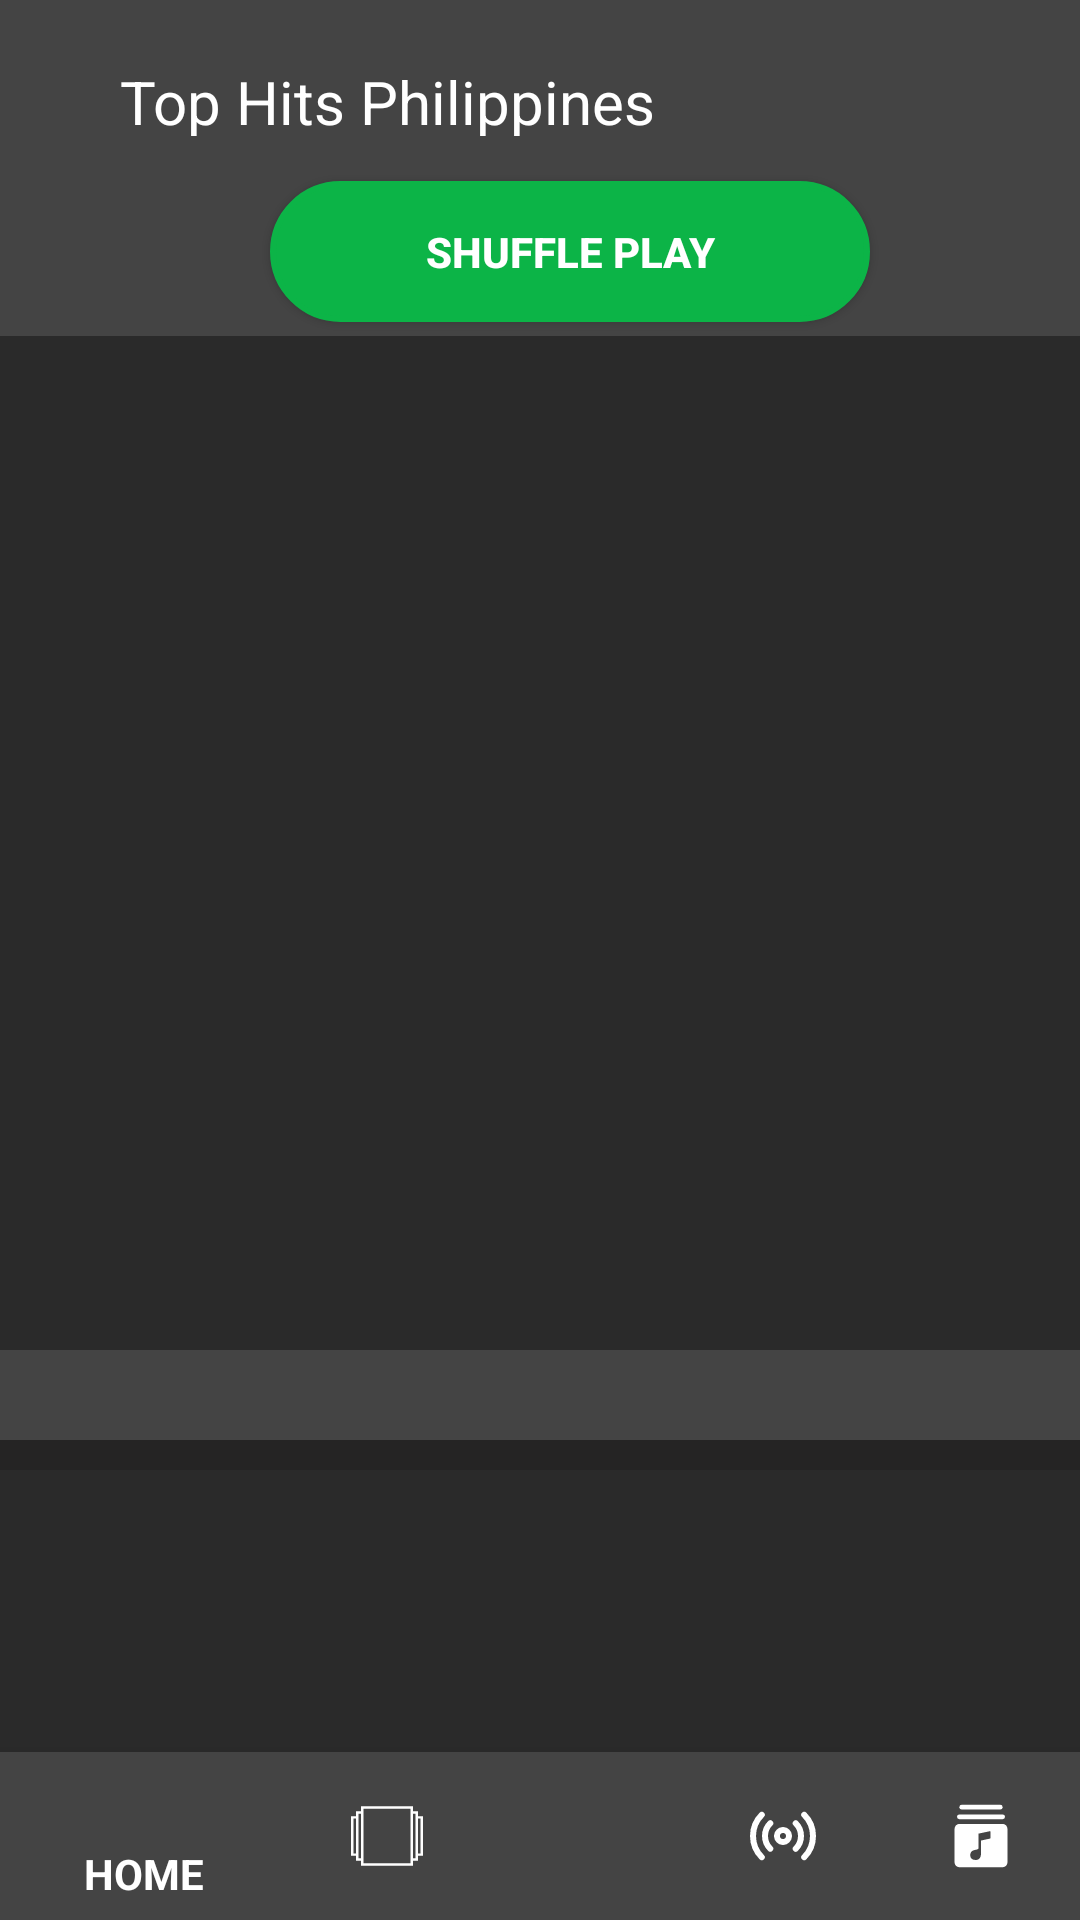

Layout XML and referenced resources for this Android screen:
<!-- AndroidManifest.xml: application theme AppTheme -->
<!-- res/layout/activity_main.xml -->
<?xml version="1.0" encoding="utf-8"?>
<RelativeLayout
    xmlns:android="http://schemas.android.com/apk/res/android"
    xmlns:app="http://schemas.android.com/apk/res-auto"
    xmlns:tools="http://schemas.android.com/tools"
    android:layout_height="match_parent"
    android:layout_width="match_parent">

    <android.support.design.widget.CoordinatorLayout
    android:layout_width="match_parent"
    android:background="#444444"
    android:layout_height="match_parent"
    tools:context="com.example.davegilbier.spotify.Controller.MainActivity">

    <android.support.design.widget.AppBarLayout
        android:id="@+id/appbarlayout"
        android:layout_width="match_parent"
        android:layout_height="@dimen/detail_backdrop_height"
        android:theme="@style/CustomCollapse"
        android:fitsSystemWindows="true">


        <android.support.design.widget.CollapsingToolbarLayout
            android:id="@+id/id1"
            android:layout_width="match_parent"
            android:layout_height="match_parent"
            app:collapsedTitleGravity="center"
            android:scrollbarFadeDuration="2"
            app:layout_scrollFlags="scroll|exitUntilCollapsed"
            app:contentScrim="@color/toolbarColor"

            android:fitsSystemWindows="true">
            <LinearLayout
                android:layout_width="match_parent"
                android:layout_height="match_parent"
                android:orientation="vertical">
        <android.support.v7.widget.Toolbar
            android:id="@+id/toolbar"
            android:layout_width="match_parent"
            android:layout_height="?attr/actionBarSize"
            android:gravity="top"
            app:layout_collapseMode="pin"
            android:background="#444444"
            android:theme="@style/ThemeOverlay.AppCompat.Dark.ActionBar"
            app:popupTheme="@style/CustomCollapse">

            <TextView
                android:layout_width="match_parent"
                android:layout_height="35dp"
                android:paddingTop="10dp"
                android:text="@string/title"
                android:textSize="20sp"
                android:layout_marginLeft="40dp"
                android:textColor="#FFF"/>
        </android.support.v7.widget.Toolbar>

    <android.support.v7.widget.Toolbar
        android:id="@+id/toolbar1"
        android:layout_width="match_parent"
        android:layout_height="?attr/actionBarSize"
        android:gravity="top"
        app:layout_collapseMode="pin"
        android:background="#444444"
        android:theme="@style/ThemeOverlay.AppCompat.Dark.ActionBar"
        app:popupTheme="@style/CustomCollapse">
            <Button
                android:id="@+id/btnShuffle"
                android:layout_width="wrap_content"
                android:layout_height="47dp"
                android:background="@drawable/buttonsq"
                android:layout_marginLeft="90dp"
                android:text="@string/shuffle"
                android:textColor="#FFF"
                android:textSize="14sp"
                android:textStyle="bold"
                app:layout_anchor="@id/nestedScrollView"
                app:layout_anchorGravity="center|top"
                tools:layout_editor_absoluteY="457dp" />
    </android.support.v7.widget.Toolbar>

            </LinearLayout>


        </android.support.design.widget.CollapsingToolbarLayout>
    </android.support.design.widget.AppBarLayout>



    <android.support.v4.widget.NestedScrollView
        android:id="@+id/nestedScrollView"
        android:layout_width="match_parent"
        android:layout_height="match_parent"
        android:clipToPadding="false"
        android:layout_marginTop="30dp"
        android:background="@color/toolbarColor"
        app:layout_behavior="@string/appbar_scrolling_view_behavior">
        <RelativeLayout
            android:layout_width="match_parent"
            android:layout_height="match_parent">
            <android.support.v7.widget.RecyclerView
                android:id="@+id/recyclerView"
                android:paddingTop="10dp"
                android:layout_width="match_parent"
                android:layout_height="match_parent"
                android:layout_alignParentLeft="true"
                android:layout_alignParentStart="true"
                android:layout_alignParentTop="true"
                android:scrollbars="vertical"
                android:background="@color/backgroundList"/>


        </RelativeLayout>


    </android.support.v4.widget.NestedScrollView>


</android.support.design.widget.CoordinatorLayout>
    <FrameLayout
        android:id="@+id/fragment_play"
        android:layout_width="match_parent"
        android:layout_height="wrap_content"
        android:background="@color/fragment"
        android:layout_alignParentBottom="true"
        android:layout_marginBottom="50dp">
    </FrameLayout>
    <android.support.design.widget.BottomNavigationView
        android:id="@+id/bottomNavigation"
        android:layout_width="match_parent"
        android:layout_height="wrap_content"
        android:layout_alignParentBottom="true"
        android:layout_gravity="bottom"
        app:menu="@menu/navigation"
        app:itemIconTint="#fff"
        app:itemTextColor="#fff"
        android:background="#444444"/>
    />

</RelativeLayout>
<!-- resources referenced by this layout -->
<resources>
  <color name="backgroundList">#252424</color>
  <color name="fragment">#212225</color>
  <color name="toolbarColor">#2A2A2A</color>
  <dimen name="detail_backdrop_height">450dp</dimen>
  <!-- drawable buttonsq (drawable) -->
  <?xml version="1.0" encoding="utf-8"?>
  <selector xmlns:android="http://schemas.android.com/apk/res/android">
      <item>
          <shape android:shape="rectangle">
              <stroke android:color="@color/btnColor" android:width="2dp"/>
              <solid android:color="@color/btnColor"/>
              <size android:width="200dp" android:height="30dp"/>
              <corners android:radius="40dp"/>
          </shape>
      </item>
  </selector>
  <string name="shuffle">Shuffle Play</string>
  <string name="title">Top Hits Philippines</string>
  <style name="CustomCollapse" parent="Theme.AppCompat.Light.DarkActionBar">
          <item name="colorPrimary">@color/toolbarColor</item>
      </style>
  <style name="AppTheme" parent="Theme.AppCompat.Light.NoActionBar">
          
          <item name="colorPrimary">@color/colorPrimary</item>
          <item name="colorPrimaryDark">@color/colorPrimaryDark</item>
          <item name="colorAccent">@color/colorAccent</item>
      </style>
  <color name="btnColor">#0cb447</color>
  <color name="colorPrimary">#FFFFFF</color>
  <color name="colorPrimaryDark">#303F9F</color>
  <color name="colorAccent">#FF4081</color>
</resources>
